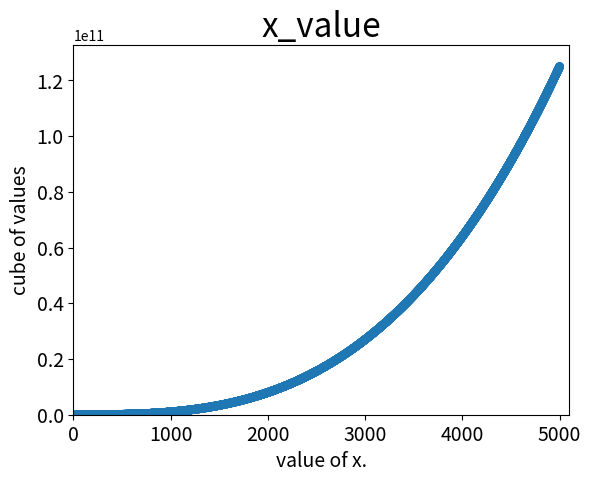

The script that saved this image:
import matplotlib.pyplot as plt

x_value = list(range(1, 5001))
y_value = [x**3 for x in x_value]

plt.scatter(x_value, y_value, edgecolors='none', s=40)

plt.title("x_value", fontsize=24)
plt.xlabel("value of x.", fontsize=14)
plt.ylabel("cube of values", fontsize=14)
plt.tick_params(axis='both', labelsize=14)
plt.axis([0, 5100, 0, 5100**3])

plt.show()